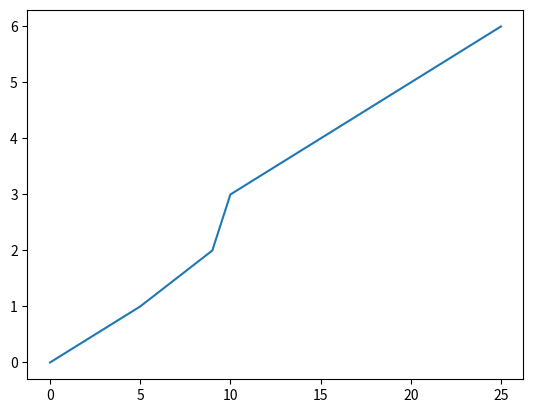

Write the Python code that produced this figure.
import numpy as np

import matplotlib.pyplot as plt

x = [0, 5, 9, 10, 15, 20, 25]

y = [0, 1, 2, 3, 4, 5, 6]

plt.plot(x, y)

plt.show()